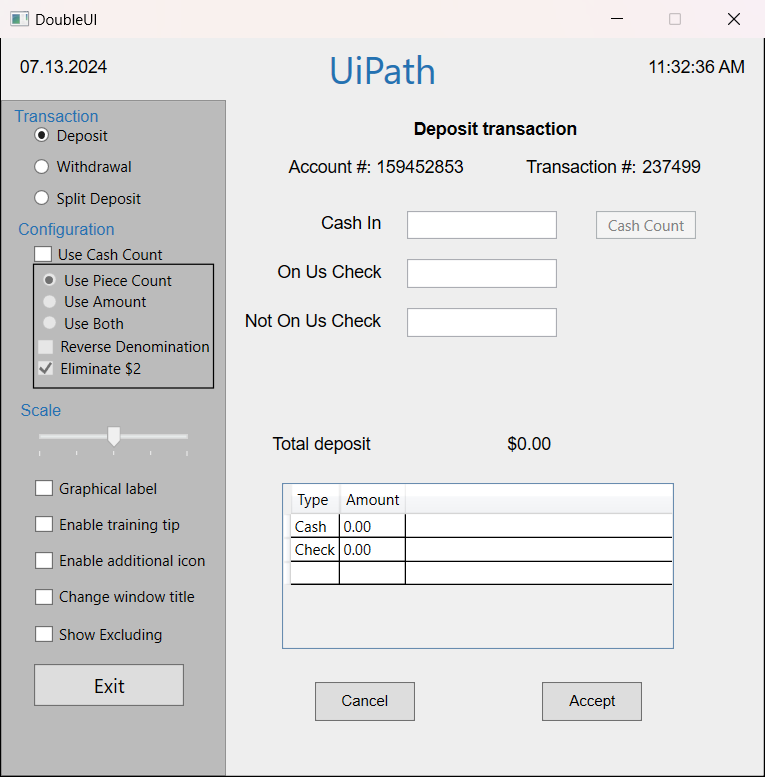
Workflow: Main

Step 1: Use Application: DoubleUI on the element in window 'DoubleUI' (doubleui.exe)

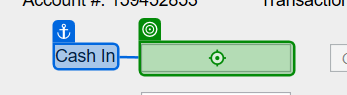
Step 2 [then]: type "[CurrentRow.ByField("Cash In")]" into 'Cash In'

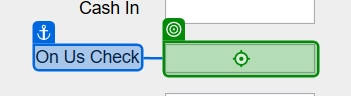
Step 3: type "[CurrentRow.ByField("On Us Check")]" into 'On Us Check'

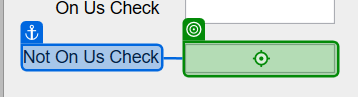
Step 4: type "[CurrentRow.ByField("Not On US Check")]" into 'Not On Us Check'

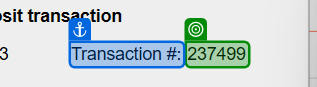
Step 5: get-text from 'Transaction #'

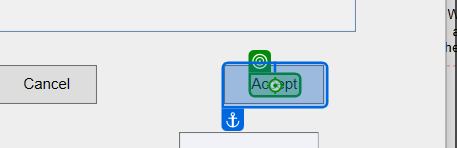
Step 6: click on 'Accept'